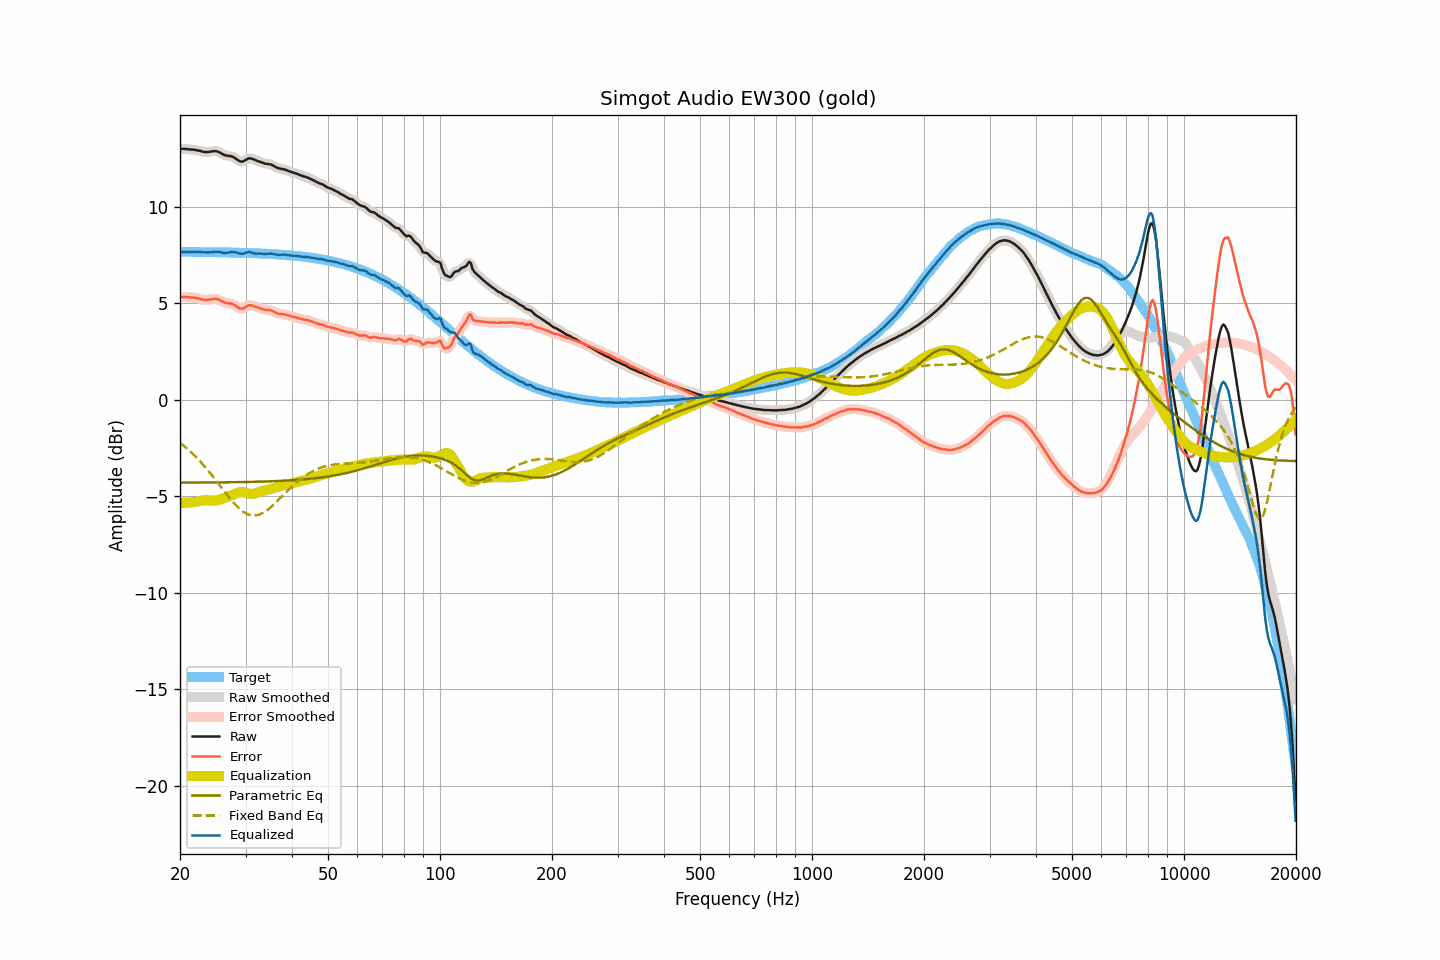

Data behind this chart, as committed beside it:
frequency, raw, smoothed, error, error_smoothed, equalization, parametric_eq, fixed_band_eq, equalized_raw, equalized_smoothed, target
20.00, 13.01, 13.01, 5.34, 5.34, -5.34, -4.29, -2.23, 7.67, 7.67, 7.67
20.20, 13.01, 13.01, 5.34, 5.34, -5.34, -4.29, -2.30, 7.67, 7.67, 7.67
20.40, 13.01, 13.01, 5.34, 5.34, -5.34, -4.29, -2.36, 7.67, 7.67, 7.67
20.61, 13.00, 13.00, 5.33, 5.33, -5.33, -4.29, -2.43, 7.67, 7.67, 7.67
20.81, 13.00, 13.00, 5.33, 5.33, -5.33, -4.29, -2.50, 7.67, 7.67, 7.67
21.02, 12.99, 12.99, 5.32, 5.32, -5.32, -4.29, -2.57, 7.67, 7.66, 7.67
21.23, 12.98, 12.98, 5.31, 5.31, -5.32, -4.28, -2.65, 7.66, 7.66, 7.67
21.44, 12.97, 12.97, 5.30, 5.31, -5.31, -4.28, -2.72, 7.66, 7.67, 7.67
21.66, 12.97, 12.97, 5.30, 5.30, -5.30, -4.28, -2.80, 7.67, 7.67, 7.67
21.87, 12.96, 12.96, 5.29, 5.29, -5.29, -4.28, -2.88, 7.67, 7.67, 7.67
22.09, 12.94, 12.95, 5.28, 5.28, -5.27, -4.28, -2.97, 7.67, 7.67, 7.67
22.31, 12.93, 12.93, 5.27, 5.26, -5.26, -4.28, -3.05, 7.67, 7.67, 7.66
22.54, 12.91, 12.91, 5.25, 5.25, -5.24, -4.28, -3.14, 7.67, 7.67, 7.66
22.76, 12.89, 12.89, 5.23, 5.23, -5.22, -4.28, -3.23, 7.67, 7.66, 7.66
22.99, 12.86, 12.87, 5.20, 5.20, -5.21, -4.28, -3.32, 7.65, 7.66, 7.66
23.22, 12.85, 12.85, 5.19, 5.19, -5.20, -4.28, -3.42, 7.65, 7.65, 7.66
23.45, 12.84, 12.84, 5.18, 5.18, -5.20, -4.28, -3.51, 7.64, 7.64, 7.66
23.69, 12.84, 12.84, 5.18, 5.18, -5.20, -4.28, -3.61, 7.64, 7.64, 7.66
23.92, 12.85, 12.85, 5.19, 5.19, -5.20, -4.28, -3.71, 7.65, 7.65, 7.66
24.16, 12.86, 12.86, 5.20, 5.21, -5.21, -4.28, -3.82, 7.65, 7.65, 7.66
24.40, 12.88, 12.88, 5.23, 5.22, -5.22, -4.28, -3.92, 7.66, 7.66, 7.65
24.65, 12.89, 12.89, 5.24, 5.24, -5.22, -4.28, -4.03, 7.67, 7.67, 7.65
24.89, 12.89, 12.89, 5.24, 5.24, -5.22, -4.28, -4.13, 7.67, 7.67, 7.65
25.14, 12.88, 12.88, 5.23, 5.23, -5.20, -4.27, -4.24, 7.68, 7.67, 7.65
25.39, 12.85, 12.85, 5.20, 5.20, -5.18, -4.27, -4.35, 7.67, 7.67, 7.65
25.65, 12.81, 12.81, 5.16, 5.16, -5.15, -4.27, -4.46, 7.66, 7.65, 7.65
25.91, 12.76, 12.76, 5.12, 5.11, -5.12, -4.27, -4.57, 7.64, 7.64, 7.65
26.16, 12.71, 12.72, 5.07, 5.07, -5.09, -4.27, -4.67, 7.62, 7.62, 7.64
26.43, 12.68, 12.68, 5.04, 5.04, -5.07, -4.27, -4.78, 7.62, 7.61, 7.64
26.69, 12.66, 12.66, 5.02, 5.02, -5.04, -4.27, -4.89, 7.62, 7.62, 7.64
26.96, 12.64, 12.65, 5.00, 5.01, -5.01, -4.27, -5.00, 7.63, 7.63, 7.64
27.23, 12.64, 12.64, 5.00, 5.00, -4.98, -4.27, -5.10, 7.66, 7.65, 7.64
27.50, 12.62, 12.62, 4.98, 4.98, -4.95, -4.27, -5.20, 7.67, 7.67, 7.64
27.77, 12.59, 12.59, 4.96, 4.95, -4.92, -4.26, -5.30, 7.67, 7.67, 7.63
28.05, 12.54, 12.54, 4.91, 4.91, -4.88, -4.26, -5.39, 7.66, 7.66, 7.63
28.33, 12.48, 12.48, 4.85, 4.85, -4.84, -4.26, -5.48, 7.64, 7.64, 7.63
28.62, 12.42, 12.42, 4.79, 4.79, -4.81, -4.26, -5.56, 7.61, 7.61, 7.63
28.90, 12.37, 12.37, 4.74, 4.75, -4.79, -4.26, -5.64, 7.58, 7.59, 7.63
29.19, 12.35, 12.35, 4.73, 4.73, -4.78, -4.26, -5.71, 7.57, 7.58, 7.62
29.48, 12.35, 12.36, 4.73, 4.74, -4.78, -4.26, -5.77, 7.57, 7.58, 7.62
29.78, 12.39, 12.39, 4.77, 4.77, -4.79, -4.25, -5.83, 7.60, 7.60, 7.62
30.08, 12.44, 12.44, 4.82, 4.82, -4.82, -4.25, -5.88, 7.62, 7.62, 7.62
30.38, 12.49, 12.49, 4.88, 4.87, -4.84, -4.25, -5.92, 7.65, 7.65, 7.61
30.68, 12.52, 12.51, 4.91, 4.90, -4.86, -4.25, -5.95, 7.66, 7.65, 7.61
30.99, 12.51, 12.51, 4.90, 4.91, -4.87, -4.25, -5.98, 7.64, 7.64, 7.61
31.30, 12.49, 12.49, 4.89, 4.89, -4.87, -4.25, -5.99, 7.62, 7.62, 7.60
31.61, 12.46, 12.46, 4.86, 4.86, -4.86, -4.24, -5.99, 7.60, 7.60, 7.60
31.93, 12.42, 12.43, 4.82, 4.83, -4.84, -4.24, -5.99, 7.58, 7.59, 7.60
32.24, 12.39, 12.39, 4.80, 4.80, -4.81, -4.24, -5.97, 7.58, 7.58, 7.59
32.57, 12.36, 12.36, 4.77, 4.77, -4.77, -4.24, -5.95, 7.59, 7.58, 7.59
32.89, 12.33, 12.33, 4.74, 4.74, -4.75, -4.23, -5.92, 7.58, 7.58, 7.59
33.22, 12.30, 12.30, 4.72, 4.72, -4.72, -4.23, -5.88, 7.58, 7.58, 7.58
33.55, 12.27, 12.27, 4.69, 4.69, -4.70, -4.23, -5.84, 7.57, 7.57, 7.58
33.89, 12.24, 12.25, 4.67, 4.67, -4.68, -4.23, -5.78, 7.56, 7.56, 7.58
34.23, 12.23, 12.23, 4.66, 4.66, -4.67, -4.22, -5.73, 7.56, 7.57, 7.57
34.57, 12.22, 12.22, 4.65, 4.65, -4.65, -4.22, -5.66, 7.57, 7.57, 7.57
34.92, 12.21, 12.21, 4.65, 4.64, -4.62, -4.22, -5.60, 7.59, 7.58, 7.56
35.27, 12.18, 12.18, 4.62, 4.62, -4.60, -4.22, -5.52, 7.58, 7.58, 7.56
35.62, 12.14, 12.14, 4.59, 4.59, -4.57, -4.21, -5.45, 7.57, 7.57, 7.55
35.97, 12.09, 12.09, 4.54, 4.55, -4.55, -4.21, -5.37, 7.54, 7.54, 7.55
... 635 more rows
